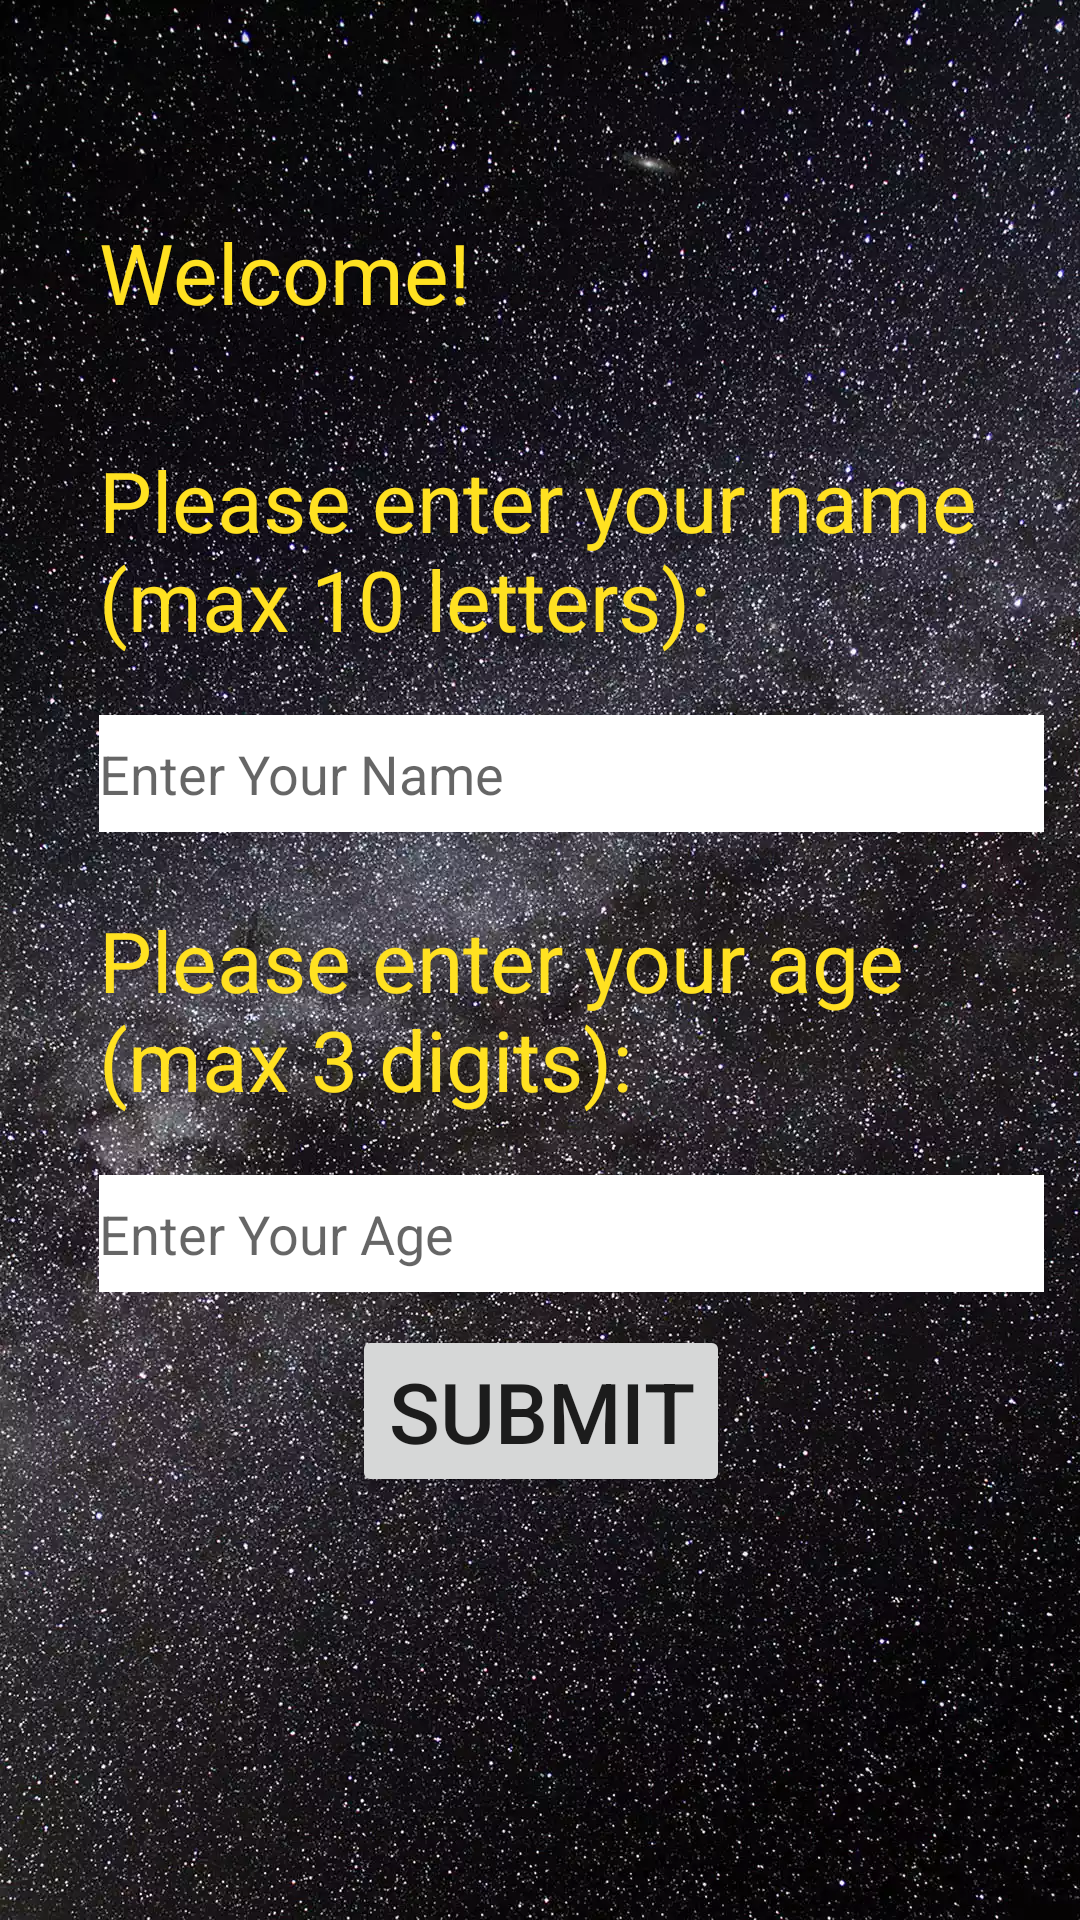

Reconstruct the res/layout file that produces this screen, plus the resources it refers to.
<!-- AndroidManifest.xml: application theme AppTheme.NoActionBar -->
<!-- res/layout/activity_main.xml -->
<?xml version="1.0" encoding="utf-8"?>
<android.support.constraint.ConstraintLayout xmlns:android="http://schemas.android.com/apk/res/android"
    xmlns:app="http://schemas.android.com/apk/res-auto"
    xmlns:tools="http://schemas.android.com/tools"
    style="@style/background_style"
    tools:context="com.example.exoli.myapplication.activities.MainActivity">


    <TextView
        style="@style/text_style"
        android:id="@+id/txtWelcome"
        android:layout_marginEnd="8dp"
        android:layout_marginStart="8dp"
        android:layout_marginTop="72dp"
        android:text="@string/txt_welcome"
        app:layout_constraintEnd_toEndOf="parent"
        app:layout_constraintHorizontal_bias="0.113"
        app:layout_constraintStart_toStartOf="parent"
        app:layout_constraintTop_toTopOf="parent" />

    <TextView
        style="@style/text_style"
        android:id="@+id/txtName"
        android:layout_marginEnd="52dp"
        android:layout_marginTop="148dp"
        android:text="@string/txt_name_request"
        app:layout_constraintEnd_toEndOf="parent"
        app:layout_constraintHorizontal_bias="0.0"
        app:layout_constraintStart_toStartOf="@+id/txtWelcome"
        app:layout_constraintTop_toTopOf="parent" />

    <EditText
        style="@style/editText_style"
        android:id="@+id/edtName"
        android:hint="@string/enter_your_name"
        android:inputType="text"
        android:maxLength="10"
        app:layout_constraintEnd_toEndOf="parent"
        app:layout_constraintHorizontal_bias="0.0"
        app:layout_constraintStart_toStartOf="@+id/txtWelcome"
        app:layout_constraintTop_toBottomOf="@+id/txtName" />

    <EditText
        style="@style/editText_style"
        android:id="@+id/edtAge"
        android:hint="@string/enter_your_age"
        android:inputType="number"
        android:maxLength="3"
        app:layout_constraintEnd_toEndOf="parent"
        app:layout_constraintHorizontal_bias="0.0"
        app:layout_constraintStart_toStartOf="@+id/txtWelcome"
        app:layout_constraintTop_toBottomOf="@+id/txtAge" />

    <TextView
        style="@style/text_style"
        android:id="@+id/txtAge"
        android:layout_marginEnd="52dp"
        android:layout_marginTop="24dp"
        android:text="@string/txt_age_request"
        app:layout_constraintEnd_toEndOf="parent"
        app:layout_constraintHorizontal_bias="0.0"
        app:layout_constraintStart_toStartOf="@+id/txtWelcome"
        app:layout_constraintTop_toBottomOf="@+id/edtName" />

    <Button
        android:id="@+id/btnSubmit"
        android:layout_width="wrap_content"
        android:layout_height="wrap_content"
        android:layout_marginBottom="132dp"
        android:layout_marginEnd="8dp"
        android:layout_marginStart="8dp"
        android:layout_marginTop="8dp"
        android:text="@string/btn_submit"
        android:textSize="28sp"
        app:layout_constraintBottom_toBottomOf="parent"
        app:layout_constraintEnd_toEndOf="parent"
        app:layout_constraintHorizontal_bias="0.501"
        app:layout_constraintStart_toStartOf="parent"
        app:layout_constraintTop_toBottomOf="@+id/edtAge"
        app:layout_constraintVertical_bias="0.25" />


</android.support.constraint.ConstraintLayout>
<!-- resources referenced by this layout -->
<resources>
  <string name="btn_submit">Submit</string>
  <string name="enter_your_age">Enter Your Age</string>
  <string name="enter_your_name">Enter Your Name</string>
  <string name="txt_age_request">Please enter your age\n(max 3 digits):</string>
  <string name="txt_name_request">Please enter your name\n(max 10 letters):</string>
  <string name="txt_welcome">Welcome!</string>
  <style name="background_style">
          <item name="android:layout_width">match_parent</item>
          <item name="android:layout_height">match_parent</item>
          <item name="android:background">@drawable/background_image</item>
          <item name="android:scaleType">centerCrop</item>
      </style>
  <style name="editText_style">
          <item name="android:layout_width">315dp</item>
          <item name="android:layout_height">39dp</item>
          <item name="android:layout_marginEnd">52dp</item>
          <item name="android:layout_marginTop">20dp</item>
          <item name="android:background">@color/white</item>
      </style>
  <style name="text_style">
          <item name="android:textColor">@color/yellow</item>
          <item name="android:textSize">28sp</item>
          <item name="android:layout_width">wrap_content</item>
          <item name="android:layout_height">wrap_content</item>
      </style>
  <style name="AppTheme.NoActionBar" parent="Theme.AppCompat.Light.DarkActionBar">
          <item name="windowActionBar">false</item>
          <item name="windowNoTitle">true</item>
          <item name="android:windowFullscreen">true</item>
      </style>
  <!-- drawable background_image: webp bitmap (drawable, 315538 bytes) -->
  <color name="white">#ffffff</color>
  <color name="yellow">#ffe121</color>
</resources>
